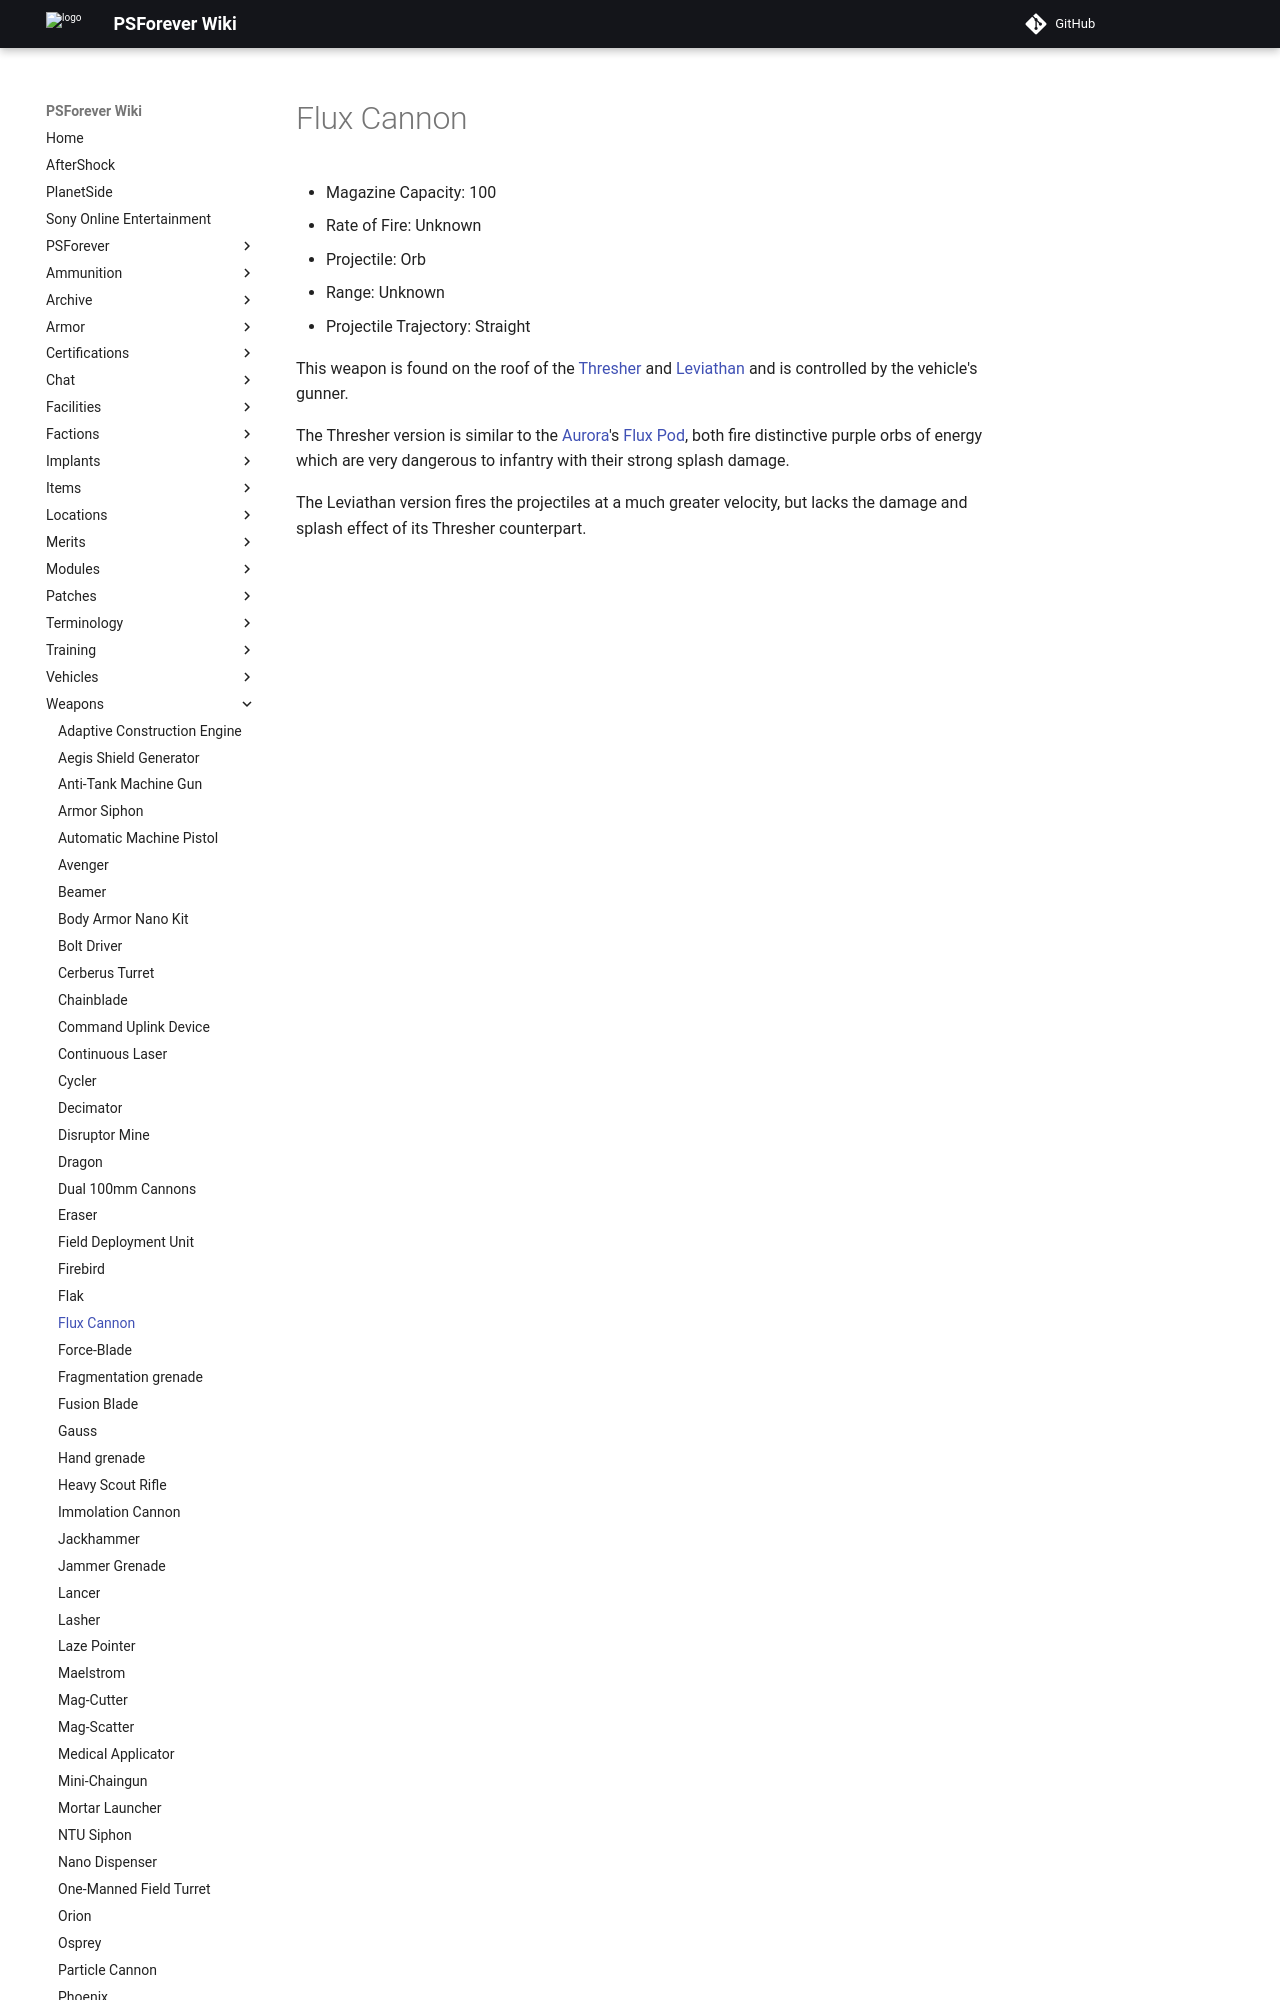

repository: psforever/wiki · page: weapons/Flux_Cannon/index.html · generator: mkdocs

# Flux Cannon

- Magazine Capacity: 100
- Rate of Fire: Unknown
- Projectile: Orb
- Range: Unknown
- Projectile Trajectory: Straight

This weapon is found on the roof of the [Thresher](../vehicles/Thresher.md) and
[Leviathan](../vehicles/Leviathan.md) and is controlled by the vehicle's gunner.
